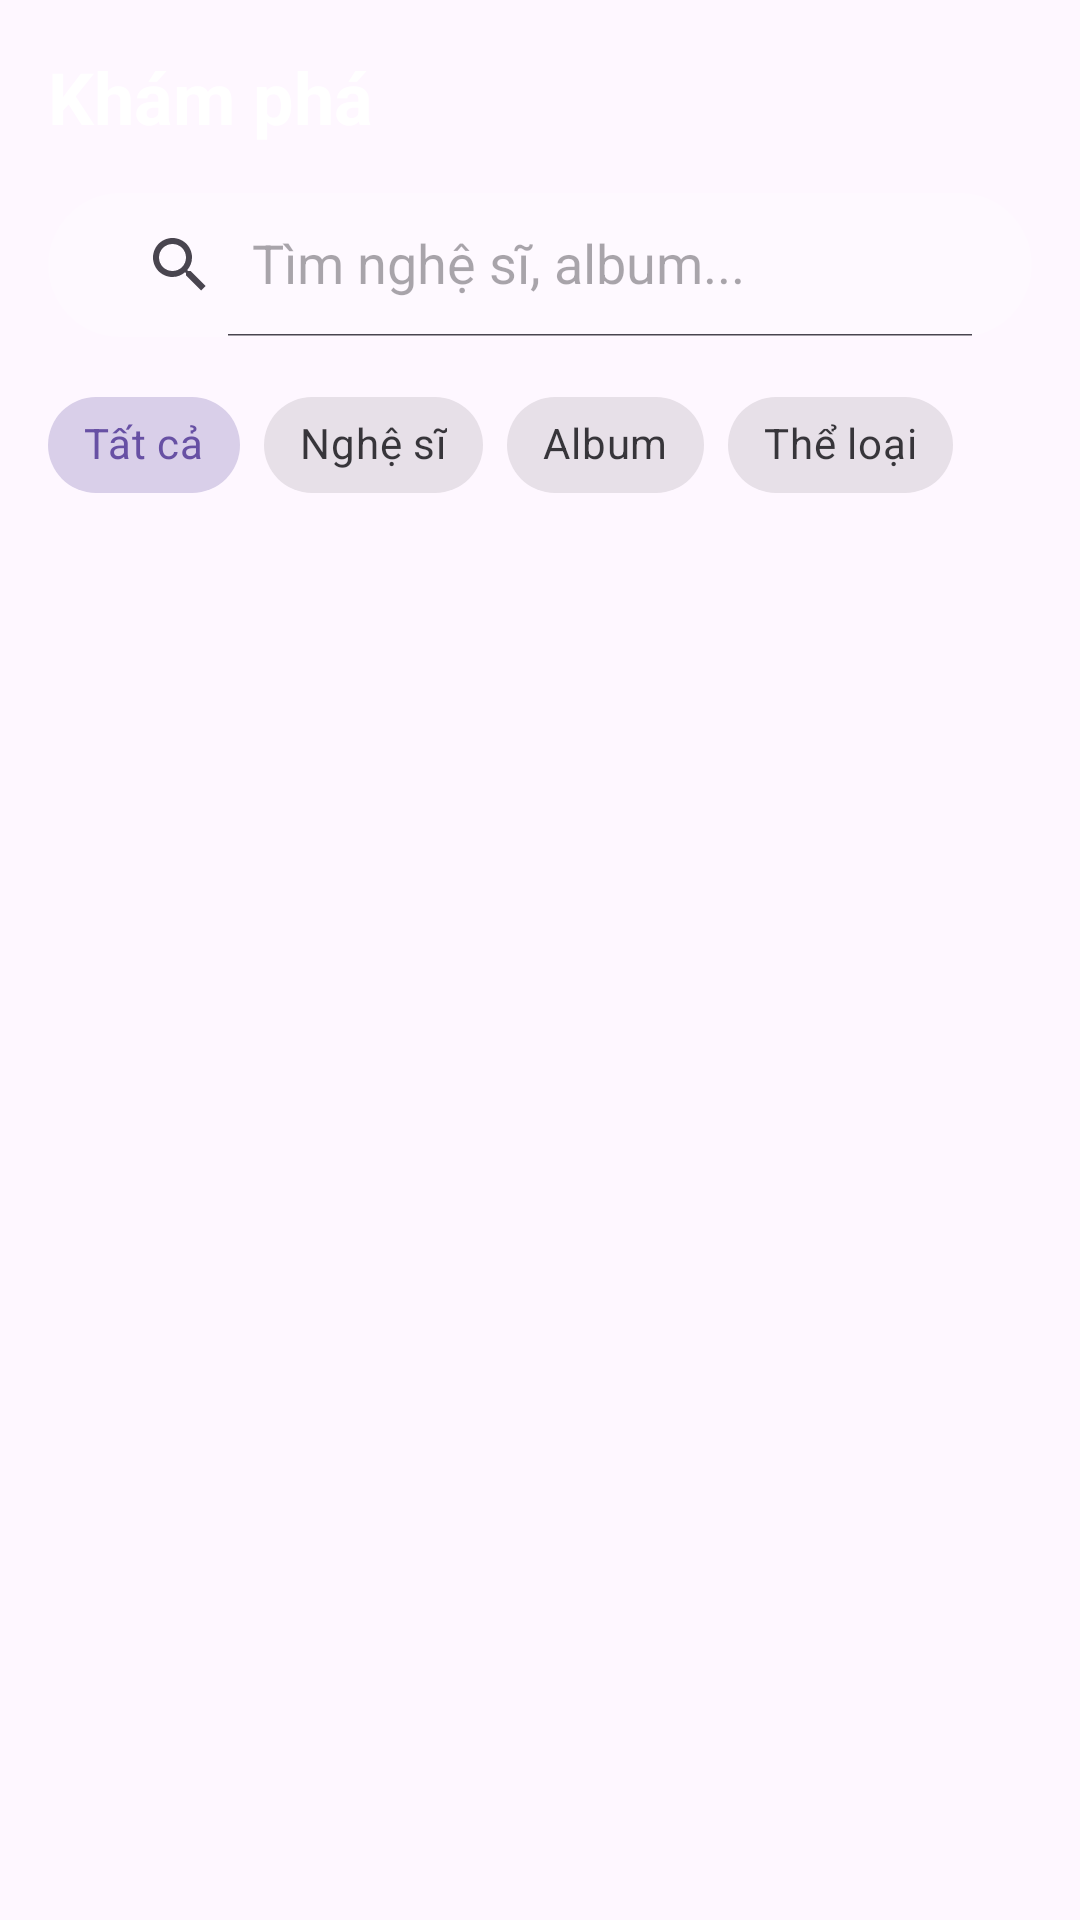

Reconstruct the res/layout file that produces this screen, plus the resources it refers to.
<!-- AndroidManifest.xml: application theme Theme.Demo_muzicapp -->
<!-- res/layout/fragment_discovery.xml -->
<?xml version="1.0" encoding="utf-8"?>
<androidx.constraintlayout.widget.ConstraintLayout xmlns:android="http://schemas.android.com/apk/res/android"
    xmlns:app="http://schemas.android.com/apk/res-auto"
    android:layout_width="match_parent"
    android:layout_height="match_parent"
    android:padding="16dp">

    <TextView
        android:id="@+id/tvDiscoveryTitle"
        android:layout_width="wrap_content"
        android:layout_height="wrap_content"
        android:text="Khám phá"
        android:textColor="@android:color/white"
        android:textSize="24sp"
        android:textStyle="bold"
        app:layout_constraintStart_toStartOf="parent"
        app:layout_constraintTop_toTopOf="parent" />

    <androidx.appcompat.widget.SearchView
        android:id="@+id/searchDiscovery"
        android:layout_width="0dp"
        android:layout_height="wrap_content"
        android:layout_marginTop="16dp"
        android:background="@drawable/bg_search"
        app:iconifiedByDefault="false"
        app:queryHint="Tìm nghệ sĩ, album..."
        app:layout_constraintEnd_toEndOf="parent"
        app:layout_constraintStart_toStartOf="parent"
        app:layout_constraintTop_toBottomOf="@id/tvDiscoveryTitle" />

    <HorizontalScrollView
        android:id="@+id/filterScrollView"
        android:layout_width="0dp"
        android:layout_height="wrap_content"
        android:layout_marginTop="12dp"
        android:scrollbars="none"
        app:layout_constraintEnd_toEndOf="parent"
        app:layout_constraintStart_toStartOf="parent"
        app:layout_constraintTop_toBottomOf="@id/searchDiscovery">

        <com.google.android.material.chip.ChipGroup
            android:id="@+id/chipGroupFilters"
            android:layout_width="wrap_content"
            android:layout_height="wrap_content"
            app:singleSelection="true">

            <com.google.android.material.chip.Chip
                style="@style/Widget.MaterialComponents.Chip.Choice"
                android:layout_width="wrap_content"
                android:layout_height="wrap_content"
                android:text="Tất cả"
                android:checked="true"/>

            <com.google.android.material.chip.Chip
                style="@style/Widget.MaterialComponents.Chip.Choice"
                android:layout_width="wrap_content"
                android:layout_height="wrap_content"
                android:text="Nghệ sĩ" />

            <com.google.android.material.chip.Chip
                style="@style/Widget.MaterialComponents.Chip.Choice"
                android:layout_width="wrap_content"
                android:layout_height="wrap_content"
                android:text="Album" />

            <com.google.android.material.chip.Chip
                style="@style/Widget.MaterialComponents.Chip.Choice"
                android:layout_width="wrap_content"
                android:layout_height="wrap_content"
                android:text="Thể loại" />

        </com.google.android.material.chip.ChipGroup>
    </HorizontalScrollView>

    <androidx.recyclerview.widget.RecyclerView
        android:id="@+id/rvDiscoveryResults"
        android:layout_width="0dp"
        android:layout_height="0dp"
        android:layout_marginTop="12dp"
        app:layout_constraintBottom_toBottomOf="parent"
        app:layout_constraintEnd_toEndOf="parent"
        app:layout_constraintStart_toStartOf="parent"
        app:layout_constraintTop_toBottomOf="@id/filterScrollView" />

</androidx.constraintlayout.widget.ConstraintLayout>
<!-- resources referenced by this layout -->
<resources>
  <!-- drawable bg_search (drawable) -->
  <?xml version="1.0" encoding="utf-8"?>
  <shape xmlns:android="http://schemas.android.com/apk/res/android">
      <solid android:color="#33FFFFFF"/> 
      <corners android:radius="25dp"/>
      <padding
          android:left="12dp"
          android:right="12dp"/>
  </shape>
  <style name="Theme.Demo_muzicapp" parent="Base.Theme.Demo_muzicapp" />
  <style name="Base.Theme.Demo_muzicapp" parent="Theme.Material3.DayNight.NoActionBar">
          
          
      </style>
</resources>
